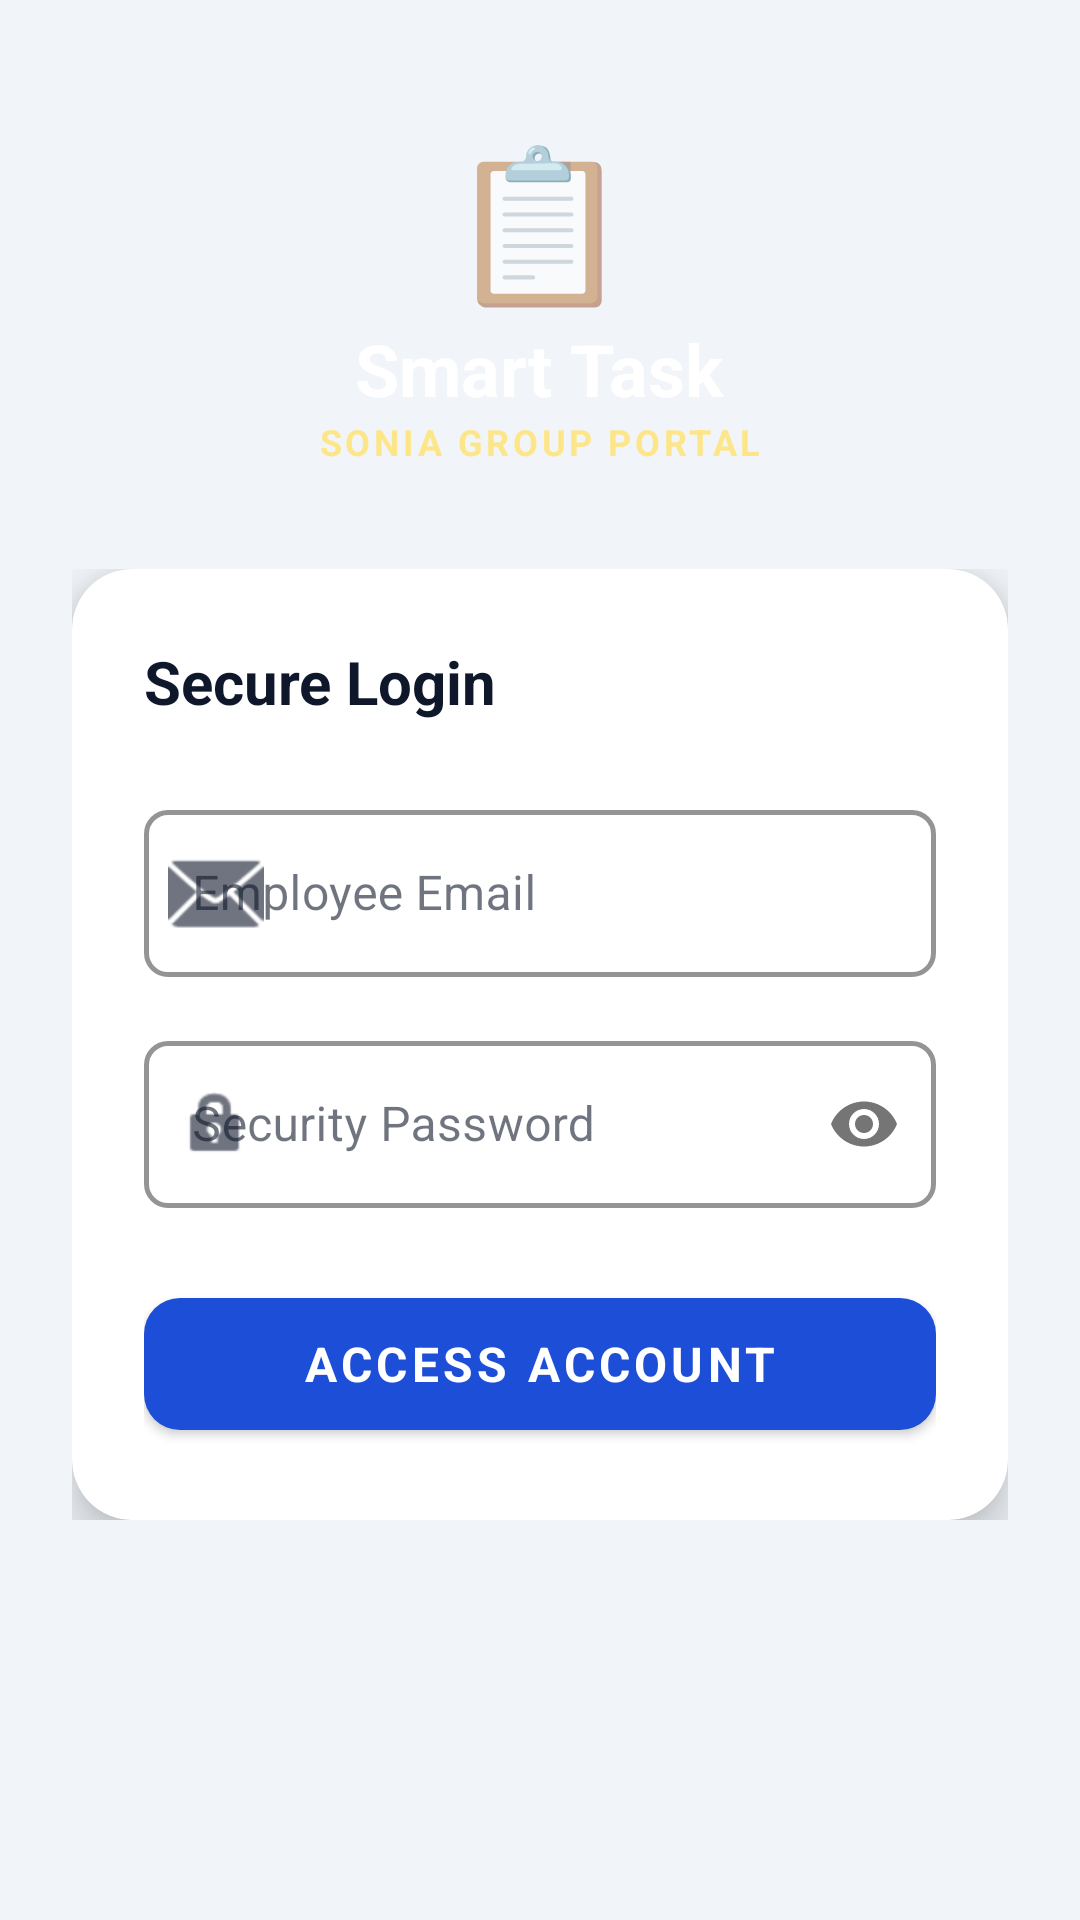

This screen was rendered from an Android layout file. Write that file and the resources it references.
<!-- AndroidManifest.xml: application theme Theme.SmartTaskReminder -->
<!-- res/layout/activity_login.xml -->
<?xml version="1.0" encoding="utf-8"?>
<androidx.coordinatorlayout.widget.CoordinatorLayout xmlns:android="http://schemas.android.com/apk/res/android"
    xmlns:app="http://schemas.android.com/apk/res-auto"
    android:layout_width="match_parent"
    android:layout_height="match_parent"
    android:background="@color/color_background">

    <ScrollView
        android:layout_width="match_parent"
        android:layout_height="match_parent"
        android:fillViewport="true">

        <LinearLayout
            android:layout_width="match_parent"
            android:layout_height="wrap_content"
            android:orientation="vertical">

            <LinearLayout
                android:layout_width="match_parent"
                android:layout_height="wrap_content"
                android:orientation="vertical"
                android:background="@drawable/bg_dashboard_hero"
                android:padding="40dp"
                android:gravity="center">

                <TextView
                    android:layout_width="wrap_content"
                    android:layout_height="wrap_content"
                    android:text="📋"
                    android:textSize="50sp" />

                <TextView
                    android:layout_width="wrap_content"
                    android:layout_height="wrap_content"
                    android:text="Smart Task"
                    android:textColor="@color/color_text_white"
                    android:textSize="24sp"
                    android:textStyle="bold" />
                
                <TextView
                    android:layout_width="wrap_content"
                    android:layout_height="wrap_content"
                    android:text="Sonia Group Portal"
                    android:textColor="@color/color_text_yellow_highlight"
                    android:textSize="12sp"
                    android:textStyle="bold"
                    android:textAllCaps="true"
                    android:letterSpacing="0.1" />
            </LinearLayout>

            <LinearLayout
                android:layout_width="match_parent"
                android:layout_height="wrap_content"
                android:orientation="vertical"
                android:padding="24dp"
                android:layout_marginTop="-30dp">

                <androidx.cardview.widget.CardView
                    android:layout_width="match_parent"
                    android:layout_height="wrap_content"
                    app:cardCornerRadius="20dp"
                    app:cardElevation="10dp"
                    app:cardBackgroundColor="@color/color_surface">

                    <LinearLayout
                        android:layout_width="match_parent"
                        android:layout_height="wrap_content"
                        android:orientation="vertical"
                        android:padding="24dp">

                        <TextView
                            android:layout_width="wrap_content"
                            android:layout_height="wrap_content"
                            android:text="Secure Login"
                            android:textColor="@color/color_text_primary"
                            android:textSize="20sp"
                            android:textStyle="bold"
                            android:layout_marginBottom="24dp" />

                        <com.google.android.material.textfield.TextInputLayout
                            android:layout_width="match_parent"
                            android:layout_height="wrap_content"
                            android:hint="Employee Email"
                            style="@style/Widget.SSL.TextInputLayout"
                            app:startIconDrawable="@android:drawable/ic_dialog_email"
                            android:layout_marginBottom="16dp">
                            <com.google.android.material.textfield.TextInputEditText
                                android:id="@+id/etEmail"
                                android:layout_width="match_parent"
                                android:layout_height="wrap_content"
                                android:inputType="textEmailAddress" />
                        </com.google.android.material.textfield.TextInputLayout>

                        <com.google.android.material.textfield.TextInputLayout
                            android:layout_width="match_parent"
                            android:layout_height="wrap_content"
                            android:hint="Security Password"
                            style="@style/Widget.SSL.TextInputLayout"
                            app:startIconDrawable="@android:drawable/ic_lock_idle_lock"
                            app:passwordToggleEnabled="true"
                            android:layout_marginBottom="24dp">
                            <com.google.android.material.textfield.TextInputEditText
                                android:id="@+id/etPassword"
                                android:layout_width="match_parent"
                                android:layout_height="wrap_content"
                                android:inputType="textPassword" />
                        </com.google.android.material.textfield.TextInputLayout>

                        <TextView
                            android:id="@+id/tvError"
                            android:layout_width="match_parent"
                            android:layout_height="wrap_content"
                            android:textColor="@color/color_danger"
                            android:textSize="12sp"
                            android:gravity="center"
                            android:visibility="gone"
                            android:layout_marginBottom="16dp" />

                        <com.google.android.material.button.MaterialButton
                            android:id="@+id/btnLogin"
                            android:layout_width="match_parent"
                            android:layout_height="56dp"
                            android:text="ACCESS ACCOUNT"
                            style="@style/Widget.SSL.Button.Primary"
                            app:cornerRadius="12dp" />

                        <ProgressBar
                            android:id="@+id/progressBar"
                            android:layout_width="24dp"
                            android:layout_height="24dp"
                            android:layout_gravity="center"
                            android:layout_marginTop="16dp"
                            android:visibility="gone" />

                    </LinearLayout>
                </androidx.cardview.widget.CardView>
            </LinearLayout>

            
            <View
                android:layout_width="match_parent"
                android:layout_height="40dp" />
        </LinearLayout>
    </ScrollView>

</androidx.coordinatorlayout.widget.CoordinatorLayout>
<!-- resources referenced by this layout -->
<resources>
  <color name="color_background">#F1F5F9</color>
  <color name="color_danger">#DC2626</color>
  <color name="color_surface">#FFFFFF</color>
  <color name="color_text_primary">#0F172A</color>
  <color name="color_text_white">#FFFFFF</color>
  <color name="color_text_yellow_highlight">#FDE68A</color>
  <style name="Widget.SSL.Button.Primary" parent="Widget.MaterialComponents.Button">
          <item name="backgroundTint">@color/color_primary_button</item>
          <item name="android:textColor">@color/color_text_white</item>
          <item name="android:textStyle">bold</item>
          <item name="android:textSize">@dimen/text_base</item>
          <item name="cornerRadius">@dimen/radius_button</item>
          <item name="android:minHeight">@dimen/button_height</item>
          <item name="android:paddingStart">@dimen/button_padding_horizontal</item>
          <item name="android:paddingEnd">@dimen/button_padding_horizontal</item>
          <item name="rippleColor">@color/color_primary_dark</item>
      </style>
  <style name="Widget.SSL.TextInputLayout" parent="Widget.MaterialComponents.TextInputLayout.OutlinedBox">
          <item name="boxStrokeColor">@color/color_border</item>
          <item name="boxStrokeWidth">1.5dp</item>
          <item name="boxCornerRadiusTopStart">@dimen/radius_input</item>
          <item name="boxCornerRadiusTopEnd">@dimen/radius_input</item>
          <item name="boxCornerRadiusBottomStart">@dimen/radius_input</item>
          <item name="boxCornerRadiusBottomEnd">@dimen/radius_input</item>
          <item name="hintTextColor">@color/color_text_muted</item>
          <item name="boxBackgroundColor">@color/color_surface</item>
      </style>
  <color name="color_primary_button">#1D4ED8</color>
  <dimen name="text_base">16sp</dimen>
  <dimen name="radius_button">8dp</dimen>
  <dimen name="button_height">48dp</dimen>
  <dimen name="button_padding_horizontal">24dp</dimen>
  <color name="color_primary_dark">#1E3A8A</color>
  <color name="color_border">#E2E8F0</color>
  <dimen name="radius_input">8dp</dimen>
  <color name="color_text_muted">#94A3B8</color>
  <color name="color_primary">#1E40AF</color>
  <color name="color_primary_light">#3B82F6</color>
  <style name="ShapeSmall" parent="ShapeAppearance.MaterialComponents.SmallComponent">
          <item name="cornerFamily">rounded</item>
          <item name="cornerSize">8dp</item>
      </style>
  <style name="ShapeMedium" parent="ShapeAppearance.MaterialComponents.MediumComponent">
          <item name="cornerFamily">rounded</item>
          <item name="cornerSize">12dp</item>
      </style>
  <style name="ShapeLarge" parent="ShapeAppearance.MaterialComponents.LargeComponent">
          <item name="cornerFamily">rounded</item>
          <item name="cornerSize">16dp</item>
      </style>
</resources>
